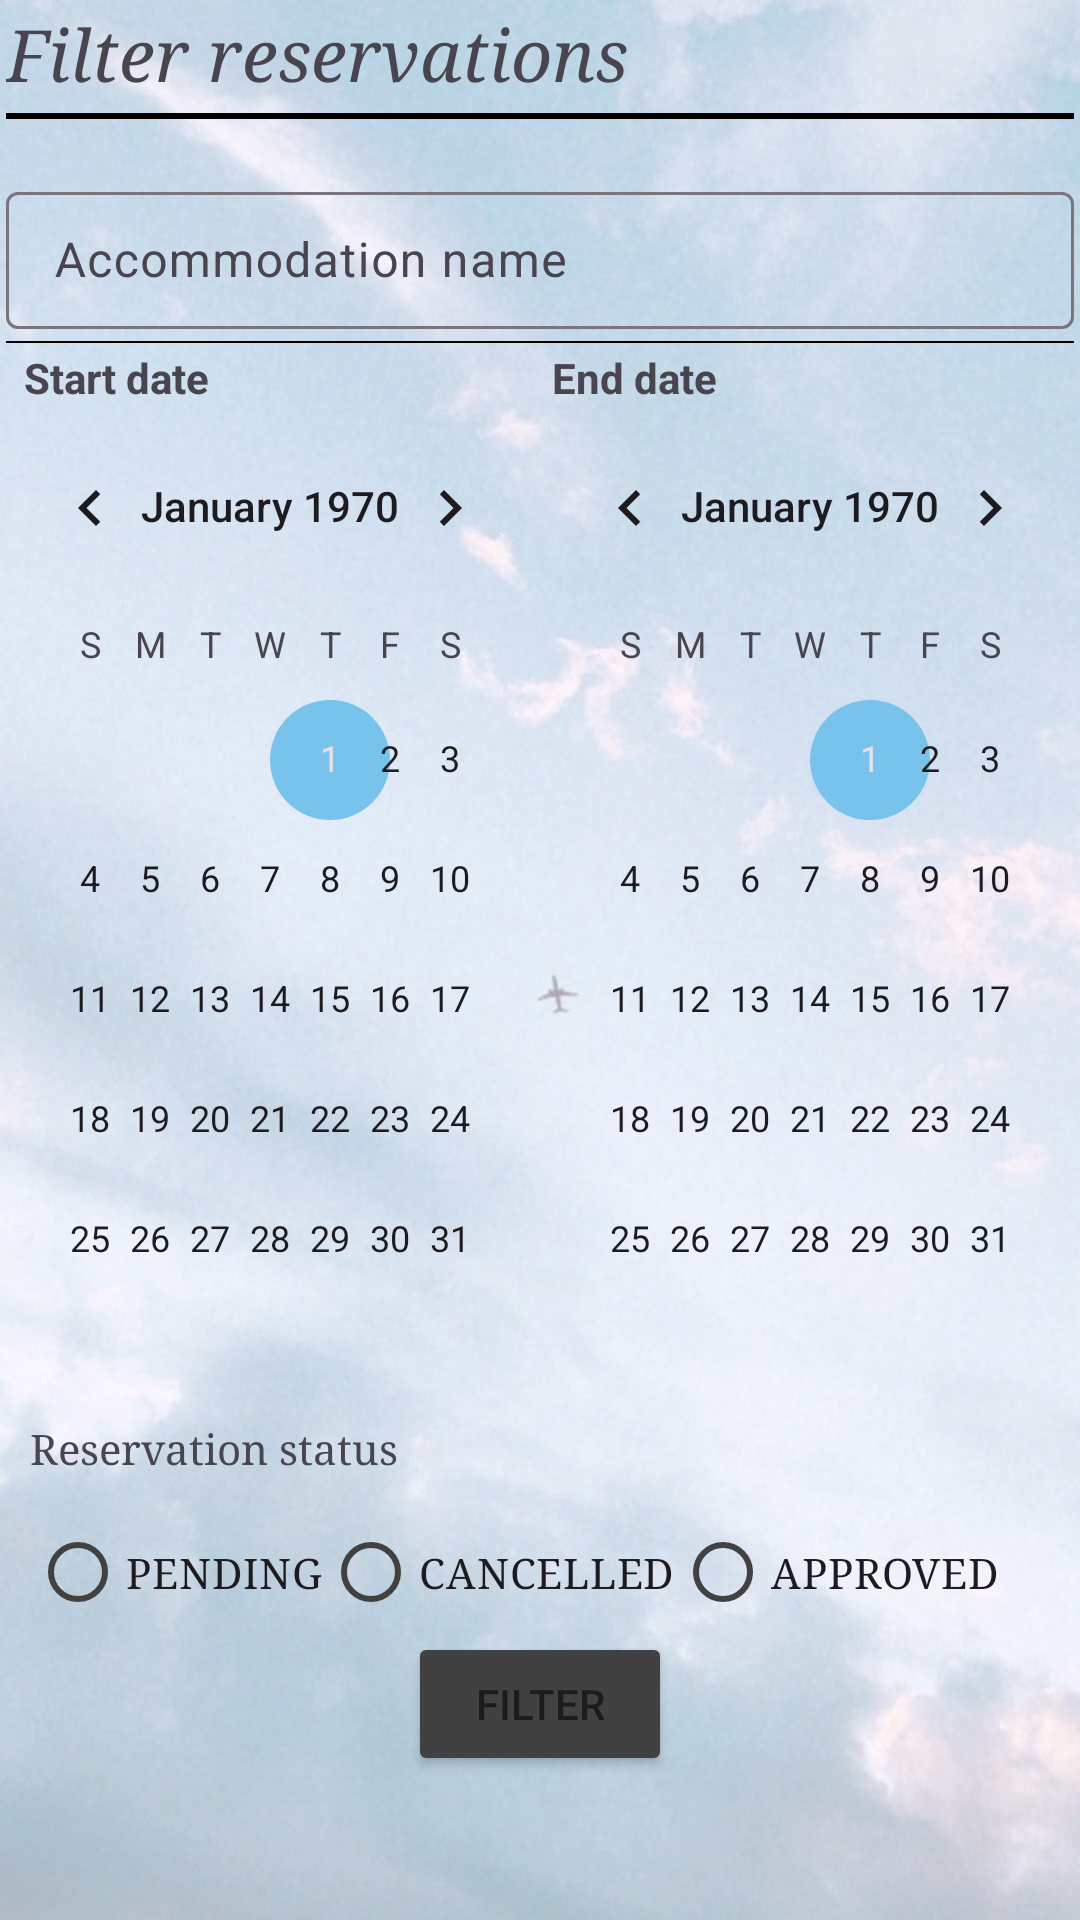

The Android layout XML behind this screen, and the referenced resources:
<!-- AndroidManifest.xml: application theme AppTheme -->
<!-- res/layout/bottom_sheet_filter_reservation.xml -->
<?xml version="1.0" encoding="utf-8"?>
<RelativeLayout xmlns:android="http://schemas.android.com/apk/res/android"
    android:layout_width="match_parent"
    android:layout_height="match_parent"
    xmlns:app="http://schemas.android.com/apk/res-auto">
    <ImageView
        android:id="@+id/imageView"
        android:layout_width="match_parent"
        android:layout_height="match_parent"
        android:alpha="0.35"
        android:scaleType="centerCrop"
        android:src="@drawable/background"
        android:background="@android:color/transparent" />
    <LinearLayout
        android:layout_width="match_parent"
        android:layout_height="wrap_content"
        android:orientation="vertical">
        <RelativeLayout
            android:layout_width="match_parent"
            android:layout_height="wrap_content"
            android:layout_margin="2dp">

            <TextView
                android:layout_width="match_parent"
                android:layout_height="wrap_content"
                android:fontFamily="serif"
                android:text="Filter reservations"
                android:textAlignment="viewStart"
                android:textSize="24sp"
                android:textStyle="italic" />
        </RelativeLayout>
        <View
            android:layout_width="match_parent"
            android:layout_height="2dp"
            android:background="@color/black"
            android:layout_margin="2dp"
            />
        <LinearLayout
            android:layout_width="match_parent"
            android:layout_height="wrap_content"
            android:orientation="vertical"
            android:layout_margin="2dp">


            <com.google.android.material.textfield.TextInputLayout
                android:id="@+id/accNameInput"
                android:layout_width="match_parent"
                android:layout_height="wrap_content"
                app:layout_constraintWidth_percent="0.75"
                android:layout_marginTop="15dp"
                >
                <com.google.android.material.textfield.TextInputEditText
                    android:id="@+id/editTextAccName"
                    android:layout_width="match_parent"
                    android:layout_height="wrap_content"
                    android:hint="Accommodation name"
                    android:padding="12dp"
                    android:layout_marginTop="15dp"/>
            </com.google.android.material.textfield.TextInputLayout>
        </LinearLayout>
        <View
            android:layout_width="match_parent"
            android:layout_height="0.5dp"
            android:background="@color/black"
            android:layout_margin="2dp"
            />
        <LinearLayout
            android:layout_width="match_parent"
            android:layout_height="match_parent"
            android:orientation="horizontal"
            android:layout_marginStart="8dp">
            <TextView
                android:layout_width="0dp"
                android:layout_height="wrap_content"
                android:text="Start date"
                android:textStyle="bold"
                android:layout_weight="1"
                android:layout_gravity="start|center_vertical"/>
            <TextView
                android:layout_width="0dp"
                android:layout_height="wrap_content"
                android:text="End date"
                android:textStyle="bold"
                android:layout_weight="1"
                android:layout_gravity="end|center_vertical"/>
        </LinearLayout>
        <LinearLayout
            android:orientation="horizontal"
            android:layout_height="match_parent"
            android:layout_width="match_parent">
            <CalendarView
                android:id="@+id/calendar1"
                android:layout_width="0dp"
                android:layout_height="wrap_content"
                android:layout_weight="1"
                />
            <CalendarView
                android:id="@+id/calendar2"
                android:layout_width="0dp"
                android:layout_height="wrap_content"
                android:layout_weight="1"
                />
        </LinearLayout>
        <TextView
            android:layout_width="match_parent"
            android:layout_height="wrap_content"
            android:layout_marginStart="10dp"
            android:text="Reservation status"
            android:fontFamily="serif"/>
        <RadioGroup
            android:id="@+id/radioGroupRole"
            android:layout_width="wrap_content"
            android:layout_height="40dp"
            android:layout_marginTop="12dp"
            android:layout_marginStart="10dp"
            android:orientation="horizontal"
            app:layout_constraintEnd_toEndOf="parent"
            app:layout_constraintHorizontal_bias="0.566"
            app:layout_constraintStart_toStartOf="parent"
            app:layout_constraintTop_toBottomOf="@id/addressInput"
            app:layout_constraintWidth_percent="0.5">

            <RadioButton
                android:id="@+id/radioButtonPending"
                android:layout_width="wrap_content"
                android:layout_height="wrap_content"
                android:text="PENDING"
                app:buttonTint="@color/colorButton"
                android:fontFamily="serif"/>

            <RadioButton
                android:id="@+id/radioButtonCancelled"
                android:layout_width="wrap_content"
                android:layout_height="wrap_content"
                android:text="CANCELLED"
                app:buttonTint="@color/colorButton"
                android:fontFamily="serif"/>
            <RadioButton
                android:id="@+id/radioButtonApproved"
                android:layout_width="wrap_content"
                android:layout_height="wrap_content"
                android:text="APPROVED"
                app:buttonTint="@color/colorButton"
                android:fontFamily="serif"/>

        </RadioGroup>
        <Button
            android:id="@+id/filterReservations"
            android:layout_width="wrap_content"
            android:layout_height="wrap_content"
            android:layout_gravity="center"
            android:text="Filter"
            android:backgroundTint="@color/colorButton"/>
    </LinearLayout>

</RelativeLayout>
<!-- resources referenced by this layout -->
<resources>
  <color name="black">#FF000000</color>
  <color name="colorButton">#414141</color>
  <!-- drawable background: jpg bitmap (drawable, 84021 bytes) -->
  <style name="AppTheme" parent="Theme.Material3.DayNight.NoActionBar">
          <item name="colorPrimary">#693BB9</item>
          <item name="colorPrimaryDark">@color/colorPrimaryDark1</item>
          <item name="colorAccent">@color/colorAccent1</item>
          <item name="windowActionBar">false</item>
          <item name="windowNoTitle">true</item>
      </style>
  <color name="colorPrimaryDark1">#89A88A</color>
  <color name="colorAccent1">#77c3ec</color>
</resources>
